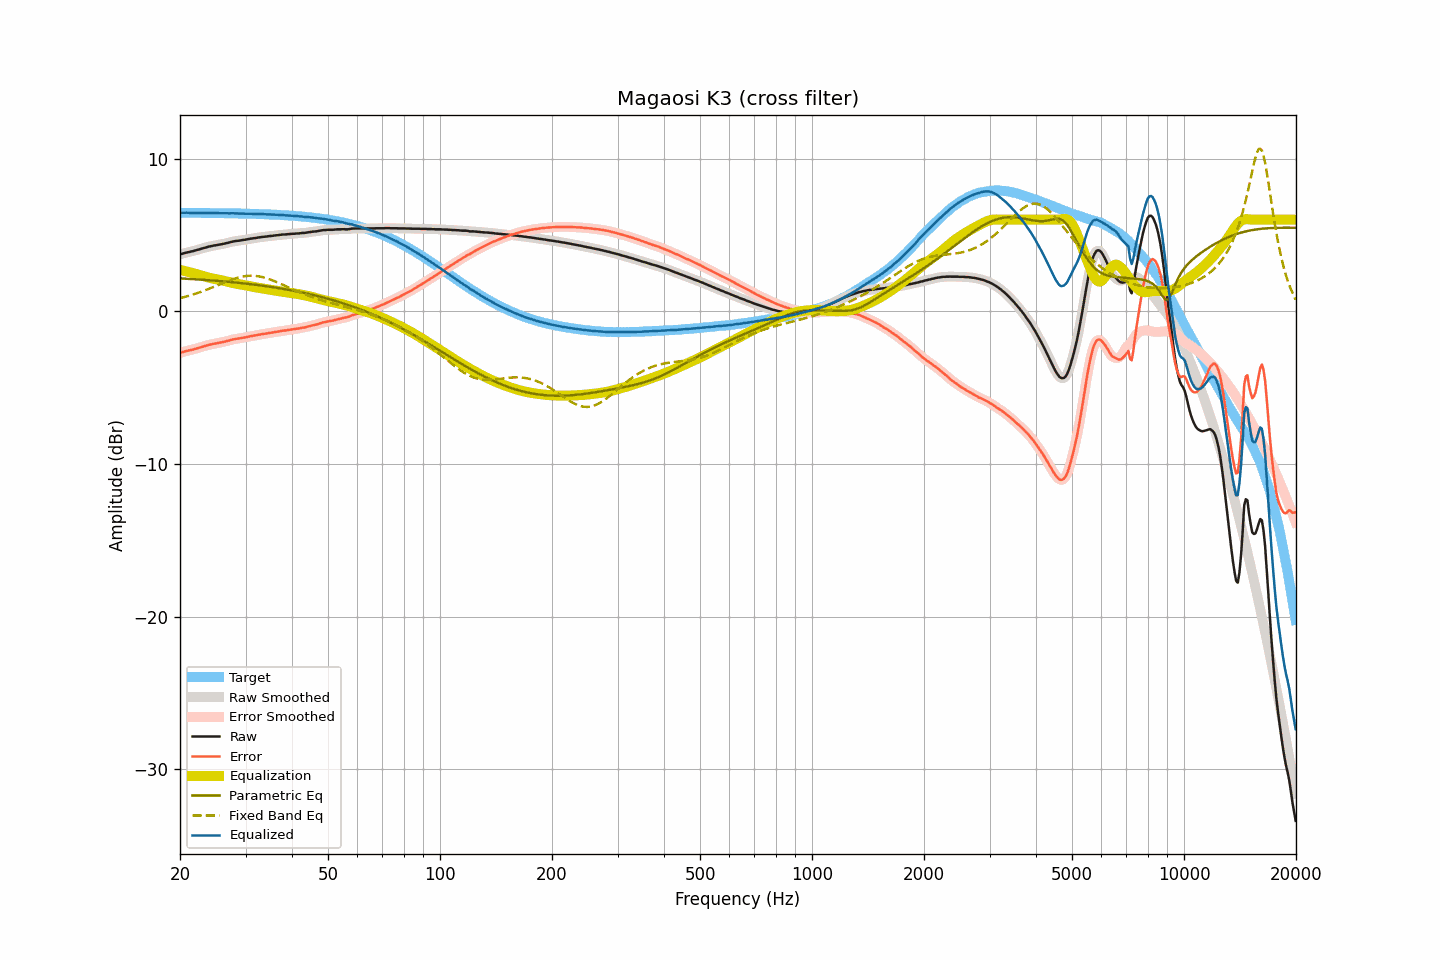

Source data for this figure (header and first rows):
frequency, raw, smoothed, error, error_smoothed, equalization, parametric_eq, fixed_band_eq, equalized_raw, equalized_smoothed, target
20.00, 3.73, 3.73, -2.72, -2.72, 2.71, 2.15, 0.86, 6.44, 6.44, 6.45
20.20, 3.76, 3.76, -2.69, -2.69, 2.69, 2.15, 0.89, 6.45, 6.45, 6.45
20.40, 3.79, 3.79, -2.66, -2.66, 2.66, 2.14, 0.91, 6.45, 6.45, 6.45
20.61, 3.82, 3.82, -2.63, -2.63, 2.64, 2.14, 0.94, 6.45, 6.46, 6.45
20.81, 3.85, 3.84, -2.60, -2.60, 2.61, 2.13, 0.97, 6.46, 6.45, 6.45
21.02, 3.87, 3.87, -2.58, -2.58, 2.58, 2.13, 1.00, 6.45, 6.45, 6.45
21.23, 3.89, 3.89, -2.56, -2.56, 2.56, 2.12, 1.03, 6.44, 6.45, 6.45
21.44, 3.92, 3.91, -2.53, -2.53, 2.53, 2.11, 1.06, 6.45, 6.44, 6.45
21.66, 3.94, 3.94, -2.51, -2.51, 2.50, 2.11, 1.09, 6.44, 6.44, 6.44
21.87, 3.97, 3.97, -2.48, -2.48, 2.47, 2.10, 1.13, 6.44, 6.44, 6.44
22.09, 4.00, 4.00, -2.45, -2.45, 2.44, 2.09, 1.16, 6.44, 6.44, 6.44
22.31, 4.03, 4.03, -2.41, -2.41, 2.41, 2.09, 1.20, 6.44, 6.44, 6.44
22.54, 4.06, 4.06, -2.38, -2.38, 2.38, 2.08, 1.23, 6.44, 6.44, 6.44
22.76, 4.10, 4.09, -2.34, -2.35, 2.35, 2.07, 1.27, 6.44, 6.44, 6.44
22.99, 4.13, 4.13, -2.31, -2.31, 2.32, 2.07, 1.31, 6.44, 6.44, 6.44
23.22, 4.16, 4.16, -2.28, -2.28, 2.28, 2.06, 1.35, 6.44, 6.44, 6.44
23.45, 4.19, 4.18, -2.25, -2.25, 2.25, 2.05, 1.39, 6.44, 6.44, 6.44
23.69, 4.21, 4.21, -2.23, -2.23, 2.23, 2.04, 1.43, 6.43, 6.44, 6.44
23.92, 4.24, 4.23, -2.20, -2.20, 2.20, 2.04, 1.47, 6.44, 6.43, 6.43
24.16, 4.26, 4.26, -2.18, -2.18, 2.18, 2.03, 1.51, 6.43, 6.43, 6.43
24.40, 4.28, 4.28, -2.16, -2.15, 2.15, 2.02, 1.56, 6.43, 6.43, 6.43
24.65, 4.31, 4.30, -2.12, -2.13, 2.13, 2.01, 1.60, 6.44, 6.43, 6.43
24.89, 4.32, 4.32, -2.11, -2.11, 2.11, 2.00, 1.64, 6.43, 6.43, 6.43
25.14, 4.34, 4.34, -2.09, -2.09, 2.09, 1.99, 1.69, 6.43, 6.43, 6.43
25.39, 4.36, 4.36, -2.07, -2.07, 2.07, 1.99, 1.73, 6.43, 6.43, 6.43
25.65, 4.38, 4.38, -2.05, -2.05, 2.05, 1.98, 1.78, 6.43, 6.43, 6.43
25.91, 4.40, 4.40, -2.03, -2.03, 2.03, 1.97, 1.82, 6.42, 6.42, 6.42
26.16, 4.42, 4.42, -2.01, -2.01, 2.00, 1.96, 1.86, 6.42, 6.42, 6.42
26.43, 4.44, 4.44, -1.98, -1.98, 1.98, 1.95, 1.91, 6.41, 6.42, 6.42
26.69, 4.47, 4.46, -1.95, -1.96, 1.95, 1.94, 1.95, 6.42, 6.42, 6.42
26.96, 4.49, 4.49, -1.93, -1.93, 1.93, 1.93, 1.99, 6.41, 6.42, 6.42
27.23, 4.52, 4.52, -1.90, -1.90, 1.90, 1.92, 2.03, 6.42, 6.42, 6.42
27.50, 4.55, 4.54, -1.87, -1.87, 1.87, 1.91, 2.07, 6.42, 6.42, 6.41
27.77, 4.57, 4.57, -1.84, -1.84, 1.85, 1.90, 2.10, 6.42, 6.42, 6.41
28.05, 4.59, 4.59, -1.82, -1.82, 1.83, 1.89, 2.14, 6.41, 6.42, 6.41
28.33, 4.61, 4.60, -1.80, -1.80, 1.81, 1.88, 2.17, 6.41, 6.41, 6.41
28.62, 4.62, 4.62, -1.79, -1.79, 1.79, 1.87, 2.20, 6.40, 6.40, 6.41
28.90, 4.63, 4.63, -1.78, -1.77, 1.77, 1.86, 2.23, 6.40, 6.40, 6.40
29.19, 4.65, 4.65, -1.75, -1.76, 1.75, 1.85, 2.25, 6.40, 6.40, 6.40
29.48, 4.67, 4.66, -1.73, -1.74, 1.73, 1.83, 2.28, 6.40, 6.40, 6.40
29.78, 4.68, 4.68, -1.72, -1.72, 1.71, 1.82, 2.29, 6.39, 6.39, 6.40
30.08, 4.70, 4.70, -1.70, -1.70, 1.69, 1.81, 2.31, 6.39, 6.39, 6.39
30.38, 4.72, 4.72, -1.67, -1.67, 1.67, 1.80, 2.32, 6.39, 6.39, 6.39
30.68, 4.74, 4.74, -1.65, -1.65, 1.65, 1.79, 2.33, 6.39, 6.39, 6.39
30.99, 4.76, 4.75, -1.63, -1.63, 1.63, 1.77, 2.33, 6.39, 6.39, 6.39
31.30, 4.77, 4.77, -1.62, -1.61, 1.61, 1.76, 2.33, 6.38, 6.38, 6.38
31.61, 4.79, 4.78, -1.59, -1.59, 1.59, 1.75, 2.33, 6.38, 6.38, 6.38
31.93, 4.80, 4.80, -1.58, -1.58, 1.57, 1.74, 2.32, 6.37, 6.37, 6.38
32.24, 4.82, 4.82, -1.56, -1.56, 1.55, 1.72, 2.30, 6.37, 6.37, 6.37
32.57, 4.84, 4.83, -1.53, -1.54, 1.54, 1.71, 2.29, 6.37, 6.37, 6.37
32.89, 4.85, 4.85, -1.52, -1.51, 1.52, 1.69, 2.27, 6.36, 6.37, 6.37
33.22, 4.87, 4.86, -1.49, -1.50, 1.50, 1.68, 2.25, 6.37, 6.36, 6.36
33.55, 4.88, 4.88, -1.48, -1.48, 1.48, 1.67, 2.22, 6.36, 6.36, 6.36
33.89, 4.89, 4.89, -1.47, -1.46, 1.46, 1.65, 2.19, 6.35, 6.35, 6.35
34.23, 4.90, 4.90, -1.45, -1.45, 1.45, 1.64, 2.16, 6.34, 6.35, 6.35
34.57, 4.92, 4.91, -1.43, -1.43, 1.43, 1.62, 2.12, 6.35, 6.34, 6.34
34.92, 4.93, 4.93, -1.41, -1.41, 1.41, 1.61, 2.09, 6.34, 6.34, 6.34
35.27, 4.94, 4.94, -1.40, -1.40, 1.40, 1.59, 2.05, 6.33, 6.34, 6.34
35.62, 4.95, 4.95, -1.38, -1.38, 1.38, 1.57, 2.00, 6.33, 6.33, 6.33
35.97, 4.97, 4.96, -1.36, -1.36, 1.36, 1.56, 1.96, 6.33, 6.32, 6.33
... 635 more rows
